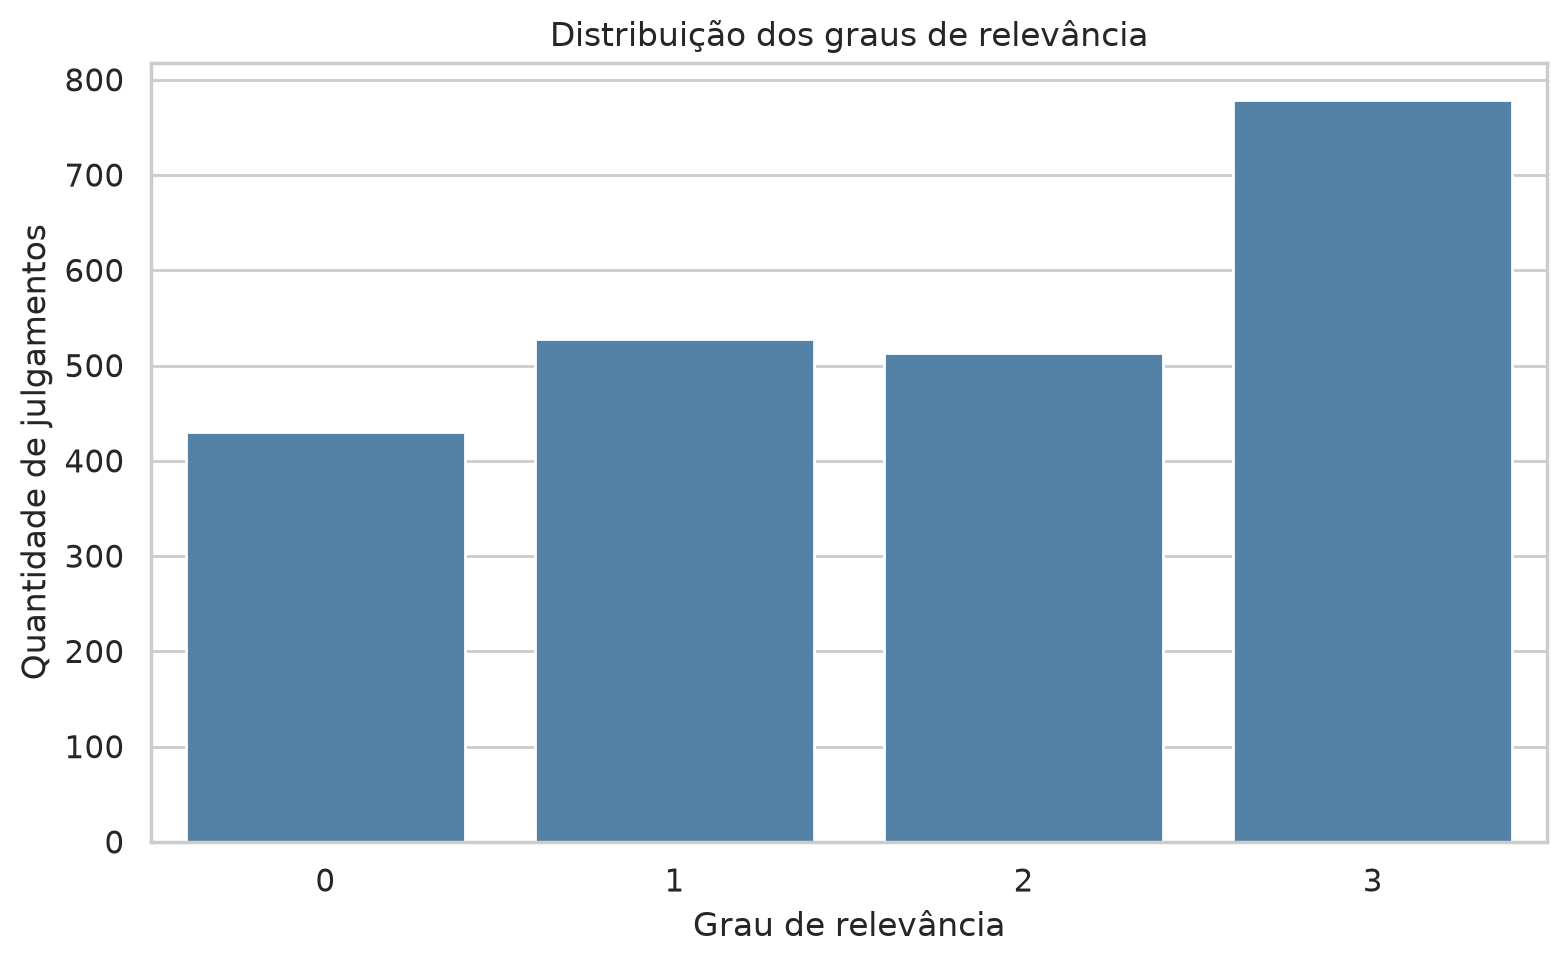

Values plotted in this chart, from the file beside it:
grau_relevancia, quantidade
0, 430
1, 528
2, 513
3, 779
